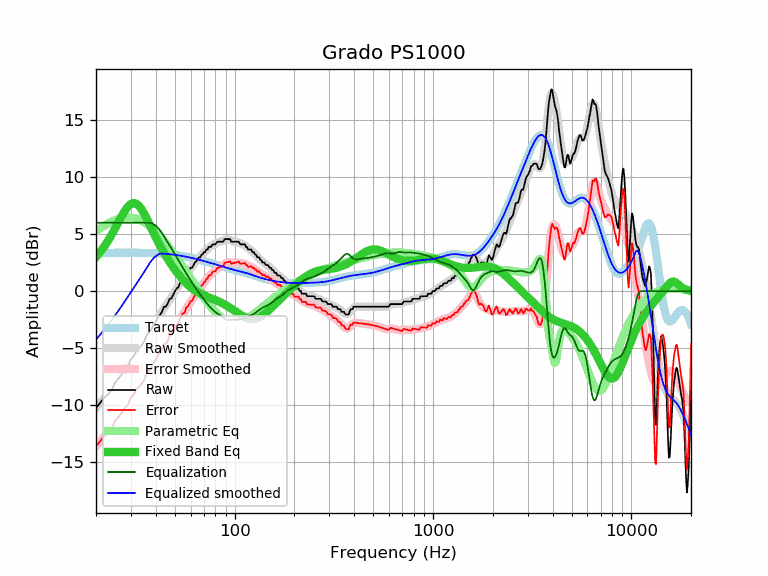

The table this chart was drawn from, first rows:
frequency, raw, error, smoothed, error_smoothed, equalization, parametric_eq, equalized_raw, equalized_smoothed, target
20, -10.25, -13.60, -10.25, -13.61, 6.00, 2.98, -4.25, -4.25, 3.36
21, -9.80, -13.16, -9.82, -13.18, 6.00, 3.42, -3.80, -3.82, 3.36
22, -9.34, -12.70, -9.39, -12.75, 6.00, 3.90, -3.34, -3.39, 3.36
23, -9.07, -12.43, -8.96, -12.32, 6.00, 4.42, -3.07, -2.96, 3.36
24, -8.66, -12.02, -8.53, -11.90, 6.00, 4.96, -2.66, -2.53, 3.36
25, -8.01, -11.37, -8.11, -11.48, 6.00, 5.52, -2.01, -2.11, 3.37
26, -7.66, -11.03, -7.69, -11.06, 6.00, 6.08, -1.66, -1.69, 3.37
27, -7.29, -10.66, -7.27, -10.64, 6.00, 6.60, -1.29, -1.27, 3.37
28, -6.85, -10.22, -6.87, -10.24, 6.00, 7.06, -0.85, -0.87, 3.37
29, -6.61, -9.98, -6.47, -9.84, 6.00, 7.42, -0.61, -0.47, 3.37
30, -5.95, -9.32, -6.08, -9.45, 6.00, 7.65, 0.05, -0.08, 3.37
31, -5.70, -9.07, -5.71, -9.08, 6.00, 7.73, 0.30, 0.29, 3.37
32, -5.24, -8.61, -5.35, -8.71, 6.00, 7.66, 0.76, 0.65, 3.37
33, -5.01, -8.37, -4.99, -8.36, 6.00, 7.46, 0.99, 1.01, 3.37
34, -4.78, -8.14, -4.65, -8.01, 6.00, 7.15, 1.22, 1.35, 3.36
35, -4.39, -7.75, -4.31, -7.67, 6.00, 6.79, 1.61, 1.69, 3.36
36, -3.88, -7.23, -3.97, -7.33, 6.00, 6.38, 2.12, 2.03, 3.36
37, -3.62, -6.97, -3.64, -6.99, 6.00, 5.96, 2.38, 2.36, 3.35
38, -3.37, -6.71, -3.31, -6.65, 5.96, 5.54, 2.59, 2.65, 3.34
39, -2.96, -6.30, -2.98, -6.32, 5.87, 5.13, 2.91, 2.88, 3.34
40, -2.70, -6.03, -2.67, -6.00, 5.73, 4.74, 3.03, 3.07, 3.33
41, -2.28, -5.60, -2.36, -5.68, 5.56, 4.37, 3.28, 3.20, 3.32
42, -2.10, -5.41, -2.07, -5.38, 5.34, 4.01, 3.24, 3.27, 3.31
43, -1.82, -5.12, -1.79, -5.09, 5.09, 3.68, 3.27, 3.30, 3.30
44, -1.37, -4.65, -1.53, -4.81, 4.81, 3.38, 3.44, 3.29, 3.29
45, -1.37, -4.64, -1.27, -4.54, 4.54, 3.08, 3.17, 3.27, 3.27
46, -1.07, -4.32, -1.02, -4.27, 4.27, 2.81, 3.21, 3.26, 3.26
47, -0.68, -3.92, -0.77, -4.01, 4.01, 2.56, 3.33, 3.24, 3.24
48, -0.64, -3.86, -0.53, -3.75, 3.75, 2.31, 3.11, 3.22, 3.22
49, -0.32, -3.52, -0.29, -3.49, 3.49, 2.09, 3.17, 3.20, 3.20
50, 0.00, -3.18, -0.05, -3.23, 3.23, 1.87, 3.23, 3.18, 3.18
51, 0.23, -2.93, 0.19, -2.97, 2.97, 1.67, 3.20, 3.16, 3.16
52, 0.33, -2.81, 0.43, -2.71, 2.71, 1.48, 3.04, 3.14, 3.14
53, 0.69, -2.42, 0.65, -2.46, 2.46, 1.30, 3.15, 3.12, 3.12
54, 0.91, -2.18, 0.87, -2.22, 2.22, 1.14, 3.13, 3.09, 3.09
55, 1.14, -1.93, 1.08, -1.99, 1.99, 0.98, 3.13, 3.07, 3.07
56, 1.14, -1.90, 1.28, -1.76, 1.76, 0.83, 2.90, 3.04, 3.04
57, 1.60, -1.41, 1.47, -1.54, 1.54, 0.69, 3.15, 3.02, 3.02
58, 1.60, -1.39, 1.65, -1.34, 1.34, 0.57, 2.94, 2.99, 2.99
59, 1.83, -1.13, 1.83, -1.14, 1.14, 0.45, 2.97, 2.96, 2.96
60, 2.05, -0.88, 1.99, -0.94, 0.94, 0.34, 2.99, 2.93, 2.93
61, 2.05, -0.85, 2.16, -0.75, 0.75, 0.24, 2.80, 2.90, 2.90
62, 2.28, -0.59, 2.32, -0.56, 0.56, 0.14, 2.84, 2.88, 2.88
63, 2.51, -0.33, 2.47, -0.38, 0.38, 0.06, 2.89, 2.85, 2.85
64, 2.61, -0.21, 2.62, -0.20, 0.20, -0.02, 2.81, 2.82, 2.82
65, 2.79, 0.00, 2.76, -0.03, 0.03, -0.09, 2.82, 2.79, 2.79
66, 2.96, 0.20, 2.90, 0.14, -0.14, -0.16, 2.82, 2.76, 2.76
67, 2.96, 0.23, 3.03, 0.30, -0.30, -0.22, 2.66, 2.73, 2.73
68, 3.19, 0.49, 3.15, 0.46, -0.46, -0.27, 2.74, 2.70, 2.70
69, 3.22, 0.55, 3.27, 0.60, -0.60, -0.33, 2.62, 2.67, 2.67
70, 3.42, 0.78, 3.39, 0.75, -0.75, -0.37, 2.67, 2.64, 2.64
71, 3.42, 0.81, 3.50, 0.89, -0.89, -0.42, 2.53, 2.61, 2.61
72, 3.65, 1.07, 3.60, 1.02, -1.02, -0.46, 2.63, 2.58, 2.58
73, 3.65, 1.10, 3.70, 1.15, -1.15, -0.51, 2.50, 2.55, 2.55
74, 3.88, 1.36, 3.79, 1.27, -1.27, -0.55, 2.61, 2.52, 2.52
75, 3.88, 1.39, 3.87, 1.38, -1.38, -0.59, 2.50, 2.49, 2.49
76, 3.88, 1.42, 3.95, 1.49, -1.49, -0.63, 2.39, 2.46, 2.46
77, 4.06, 1.63, 4.02, 1.59, -1.59, -0.67, 2.48, 2.43, 2.43
78, 4.10, 1.70, 4.08, 1.68, -1.68, -0.70, 2.43, 2.40, 2.40
79, 4.10, 1.73, 4.13, 1.76, -1.76, -0.74, 2.34, 2.38, 2.38
... 553 more rows
